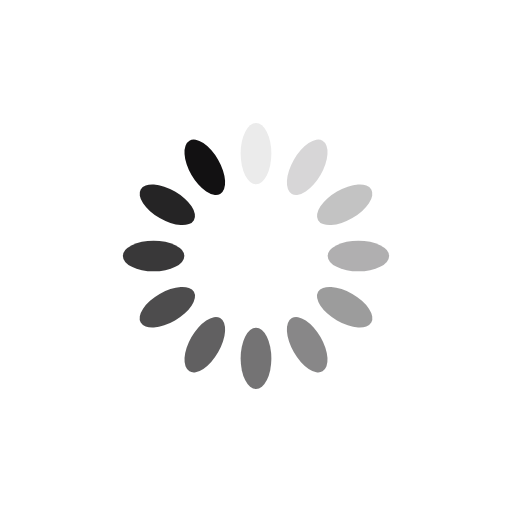
t = 0.00 s
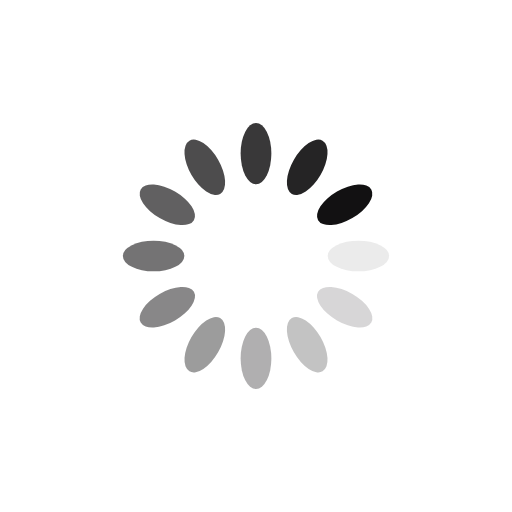
t = 0.25 s
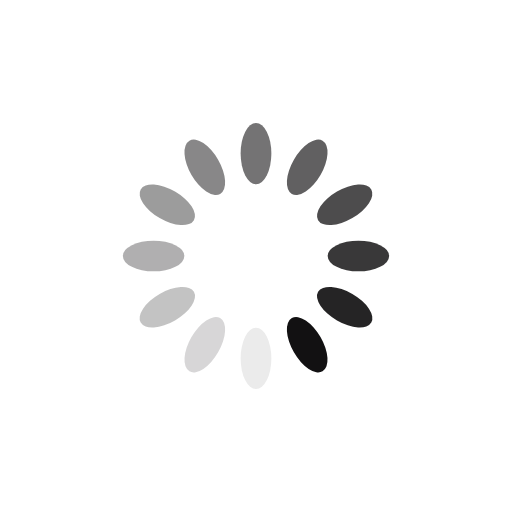
t = 0.50 s
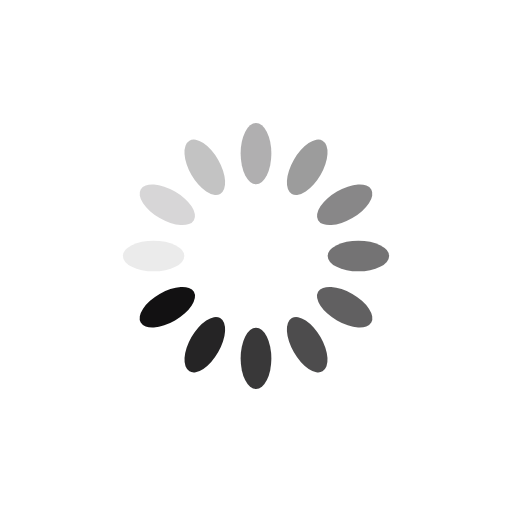
t = 0.75 s

The animated SVG that drew these frames (rendered in a browser with its animation timeline set to each time). Animation: 12 SMIL elements (animate=12); one cycle of 1.00 s, repeats indefinitely.

<?xml version="1.0" encoding="utf-8"?>
<svg xmlns="http://www.w3.org/2000/svg" xmlns:xlink="http://www.w3.org/1999/xlink" style="margin: auto; background: rgb(255, 255, 255); display: block; shape-rendering: auto;" width="84px" height="84px" viewBox="0 0 100 100" preserveAspectRatio="xMidYMid">
<g transform="rotate(0 50 50)">
  <rect x="47" y="24" rx="3" ry="6" width="6" height="12" fill="#121112">
    <animate attributeName="opacity" values="1;0" keyTimes="0;1" dur="1s" begin="-0.9166666666666666s" repeatCount="indefinite"></animate>
  </rect>
</g><g transform="rotate(30 50 50)">
  <rect x="47" y="24" rx="3" ry="6" width="6" height="12" fill="#121112">
    <animate attributeName="opacity" values="1;0" keyTimes="0;1" dur="1s" begin="-0.8333333333333334s" repeatCount="indefinite"></animate>
  </rect>
</g><g transform="rotate(60 50 50)">
  <rect x="47" y="24" rx="3" ry="6" width="6" height="12" fill="#121112">
    <animate attributeName="opacity" values="1;0" keyTimes="0;1" dur="1s" begin="-0.75s" repeatCount="indefinite"></animate>
  </rect>
</g><g transform="rotate(90 50 50)">
  <rect x="47" y="24" rx="3" ry="6" width="6" height="12" fill="#121112">
    <animate attributeName="opacity" values="1;0" keyTimes="0;1" dur="1s" begin="-0.6666666666666666s" repeatCount="indefinite"></animate>
  </rect>
</g><g transform="rotate(120 50 50)">
  <rect x="47" y="24" rx="3" ry="6" width="6" height="12" fill="#121112">
    <animate attributeName="opacity" values="1;0" keyTimes="0;1" dur="1s" begin="-0.5833333333333334s" repeatCount="indefinite"></animate>
  </rect>
</g><g transform="rotate(150 50 50)">
  <rect x="47" y="24" rx="3" ry="6" width="6" height="12" fill="#121112">
    <animate attributeName="opacity" values="1;0" keyTimes="0;1" dur="1s" begin="-0.5s" repeatCount="indefinite"></animate>
  </rect>
</g><g transform="rotate(180 50 50)">
  <rect x="47" y="24" rx="3" ry="6" width="6" height="12" fill="#121112">
    <animate attributeName="opacity" values="1;0" keyTimes="0;1" dur="1s" begin="-0.4166666666666667s" repeatCount="indefinite"></animate>
  </rect>
</g><g transform="rotate(210 50 50)">
  <rect x="47" y="24" rx="3" ry="6" width="6" height="12" fill="#121112">
    <animate attributeName="opacity" values="1;0" keyTimes="0;1" dur="1s" begin="-0.3333333333333333s" repeatCount="indefinite"></animate>
  </rect>
</g><g transform="rotate(240 50 50)">
  <rect x="47" y="24" rx="3" ry="6" width="6" height="12" fill="#121112">
    <animate attributeName="opacity" values="1;0" keyTimes="0;1" dur="1s" begin="-0.25s" repeatCount="indefinite"></animate>
  </rect>
</g><g transform="rotate(270 50 50)">
  <rect x="47" y="24" rx="3" ry="6" width="6" height="12" fill="#121112">
    <animate attributeName="opacity" values="1;0" keyTimes="0;1" dur="1s" begin="-0.16666666666666666s" repeatCount="indefinite"></animate>
  </rect>
</g><g transform="rotate(300 50 50)">
  <rect x="47" y="24" rx="3" ry="6" width="6" height="12" fill="#121112">
    <animate attributeName="opacity" values="1;0" keyTimes="0;1" dur="1s" begin="-0.08333333333333333s" repeatCount="indefinite"></animate>
  </rect>
</g><g transform="rotate(330 50 50)">
  <rect x="47" y="24" rx="3" ry="6" width="6" height="12" fill="#121112">
    <animate attributeName="opacity" values="1;0" keyTimes="0;1" dur="1s" begin="0s" repeatCount="indefinite"></animate>
  </rect>
</g>
<!-- [ldio] generated by https://loading.io/ --></svg>
